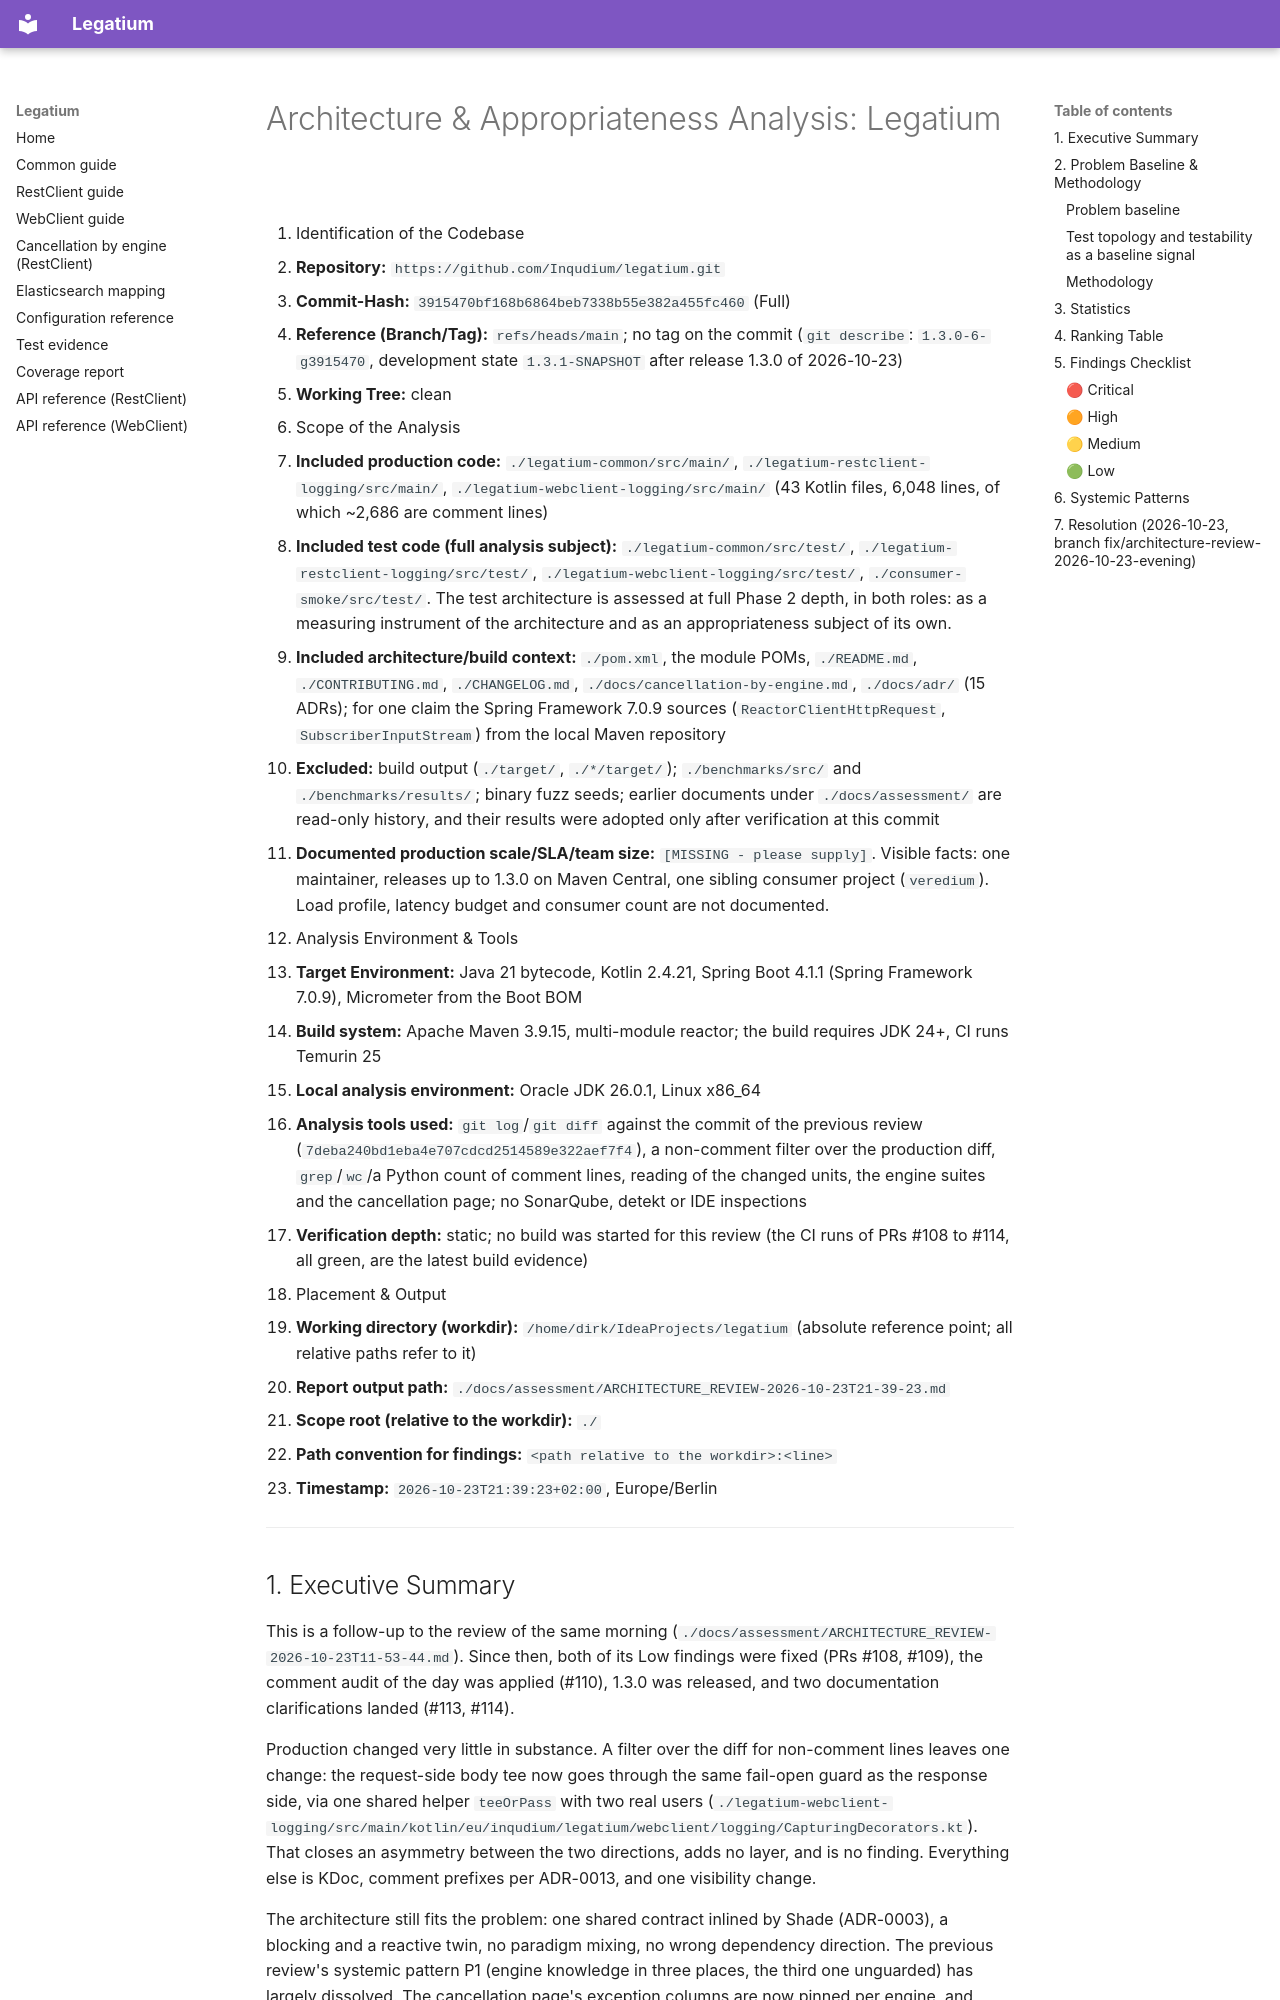

repository: Inqudium/legatium · page: assessment/ARCHITECTURE_REVIEW-2026-10-23T21-39-23/index.html · generator: mkdocs

# Architecture & Appropriateness Analysis: Legatium

1. Identification of the Codebase
   - **Repository:** `https://github.com/Inqudium/legatium.git`
   - **Commit-Hash:** `3915470bf168b6864beb7338b55e382a455fc460` (Full)
   - **Reference (Branch/Tag):** `refs/heads/main`; no tag on the commit (`git describe`: `1.3.0-6-g3915470`, development state `1.3.1-SNAPSHOT` after release 1.3.0 of 2026-10-23)
   - **Working Tree:** clean
2. Scope of the Analysis
   - **Included production code:** `./legatium-common/src/main/`, `./legatium-restclient-logging/src/main/`, `./legatium-webclient-logging/src/main/` (43 Kotlin files, 6,048 lines, of which ~2,686 are comment lines)
   - **Included test code (full analysis subject):** `./legatium-common/src/test/`, `./legatium-restclient-logging/src/test/`, `./legatium-webclient-logging/src/test/`, `./consumer-smoke/src/test/`. The test architecture is assessed at full Phase 2 depth, in both roles: as a measuring instrument of the architecture and as an appropriateness subject of its own.
   - **Included architecture/build context:** `./pom.xml`, the module POMs, `./README.md`, `./CONTRIBUTING.md`, `./CHANGELOG.md`, `./docs/cancellation-by-engine.md`, `./docs/adr/` (15 ADRs); for one claim the Spring Framework 7.0.9 sources (`ReactorClientHttpRequest`, `SubscriberInputStream`) from the local Maven repository
   - **Excluded:** build output (`./target/`, `./*/target/`); `./benchmarks/src/` and `./benchmarks/results/`; binary fuzz seeds; earlier documents under `./docs/assessment/` are read-only history, and their results were adopted only after verification at this commit
   - **Documented production scale/SLA/team size:** `[MISSING - please supply]`. Visible facts: one maintainer, releases up to 1.3.0 on Maven Central, one sibling consumer project (`veredium`). Load profile, latency budget and consumer count are not documented.
3. Analysis Environment & Tools
   - **Target Environment:** Java 21 bytecode, Kotlin 2.4.21, Spring Boot 4.1.1 (Spring Framework 7.0.9), Micrometer from the Boot BOM
   - **Build system:** Apache Maven 3.9.15, multi-module reactor; the build requires JDK 24+, CI runs Temurin 25
   - **Local analysis environment:** Oracle JDK 26.0.1, Linux x86_64
   - **Analysis tools used:** `git log`/`git diff` against the commit of the previous review (`7deba240bd1eba4e707cdcd2514589e322aef7f4`), a non-comment filter over the production diff, `grep`/`wc`/a Python count of comment lines, reading of the changed units, the engine suites and the cancellation page; no SonarQube, detekt or IDE inspections
   - **Verification depth:** static; no build was started for this review (the CI runs of PRs #108 to #114, all green, are the latest build evidence)
4. Placement & Output
   - **Working directory (workdir):** `/home/dirk/IdeaProjects/legatium` (absolute reference point; all relative paths refer to it)
   - **Report output path:** `./docs/assessment/ARCHITECTURE_REVIEW-2026-10-23T21-39-23.md`
   - **Scope root (relative to the workdir):** `./`
   - **Path convention for findings:** `<path relative to the workdir>:<line>`
   - **Timestamp:** `2026-10-23T21:39:23+02:00`, Europe/Berlin

---
